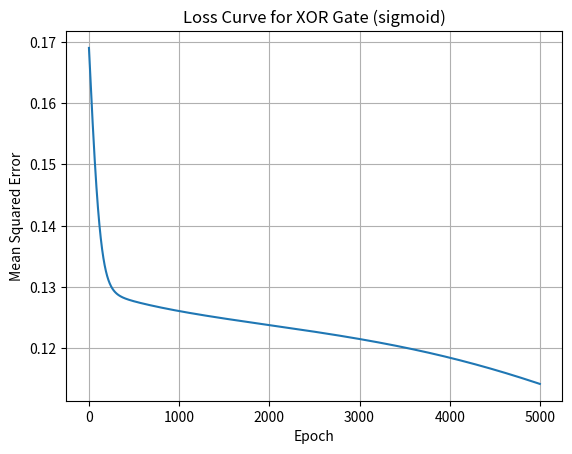
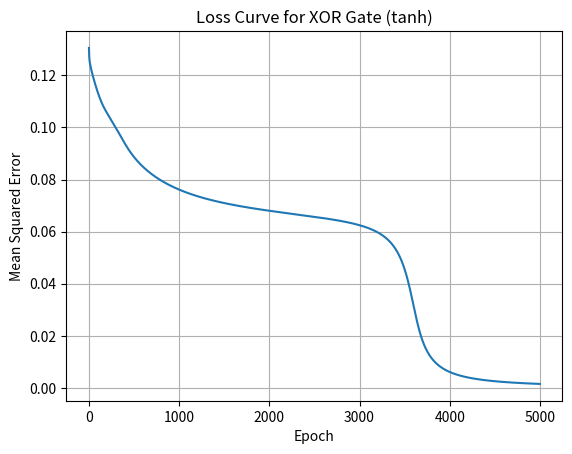
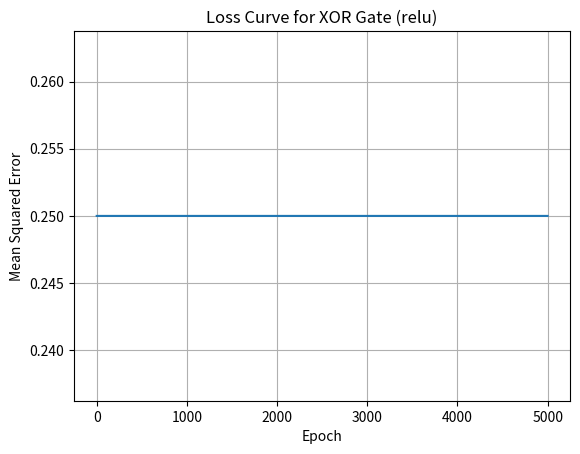

Write Python code to recreate these figures, in order.
import numpy as np
import matplotlib.pyplot as plt

# Activation functions and their derivatives
def sigmoid(z):
    return 1 / (1 + np.exp(-z))

def sigmoid_prime(z):
    s = sigmoid(z)
    return s * (1 - s)

def tanh(z):
    return np.tanh(z)

def tanh_prime(z):
    return 1 - np.tanh(z)**2

def relu(z):
    return np.maximum(0, z)

def relu_prime(z):
    return (z > 0).astype(float)

# Map activation names to functions
activations = {
    'sigmoid': (sigmoid, sigmoid_prime),
    'tanh':    (tanh, tanh_prime),
    'relu':    (relu, relu_prime)
}

def train_gate(gate_name, X, y, activation='sigmoid', epochs=10000, eta=0.1):
    """
    Train a 2-layer neural net on a logic gate dataset.
    
    Parameters:
    - gate_name: label for plotting
    - X: inputs, shape (N, 2)
    - y: targets, shape (N,)
    - activation: one of 'sigmoid', 'tanh', 'relu'
    - epochs: number of training epochs
    - eta: learning rate
    """
    # Get activation functions
    act, act_prime = activations[activation]
    
    # Prepare data with bias
    X_bias = np.vstack([X.T, np.ones((1, X.shape[0]))])  # (3, N)
    y = y.reshape(1, -1)  # (1, N)
    
    # Initialize weights
    W0 = np.random.randn(2, 3)
    W1 = np.random.randn(1, 3)
    
    losses = []
    N = X.shape[0]
    
    for epoch in range(epochs):
        # Forward pass
        z0 = W0 @ X_bias           # (2, N)
        h = act(z0)                # (2, N)
        h_aug = np.vstack([h, np.ones((1, N))])  # (3, N)
        z1 = W1 @ h_aug            # (1, N)
        y_pred = act(z1)           # (1, N)
        
        # Loss (MSE)
        loss = np.mean(0.5 * (y_pred - y)**2)
        losses.append(loss)
        
        # Backpropagation
        delta1 = (y_pred - y) * act_prime(z1)                # (1, N)
        grad_W1 = delta1 @ h_aug.T / N                       # (1, 3)
        
        W1_no_bias = W1[:, :2]                               # (1, 2)
        delta0 = (W1_no_bias.T @ delta1) * act_prime(z0)     # (2, N)
        grad_W0 = delta0 @ X_bias.T / N                      # (2, 3)
        
        # Gradient descent updates
        W1 -= eta * grad_W1
        W0 -= eta * grad_W0
    
    # Plot loss curve
    plt.figure()
    plt.plot(losses)
    plt.title(f"Loss Curve for {gate_name.upper()} Gate ({activation})")
    plt.xlabel("Epoch")
    plt.ylabel("Mean Squared Error")
    plt.grid(True)
    plt.show()
    
    # Final predictions
    z0 = W0 @ X_bias
    h = act(z0)
    h_aug = np.vstack([h, np.ones((1, N))])
    z1 = W1 @ h_aug
    y_final = act(z1)
    
    print(f"\nFinal outputs for {gate_name.upper()} gate using {activation}:")
    for inp, out in zip(X, y_final.ravel()):
        print(f"  Input {inp} -> {out:.4f}")

# Logic gate datasets
gates = {
    'and': (np.array([[0,0],[0,1],[1,0],[1,1]]), np.array([0, 0, 0, 1])),
    'or' : (np.array([[0,0],[0,1],[1,0],[1,1]]), np.array([0, 1, 1, 1])),
    'xor': (np.array([[0,0],[0,1],[1,0],[1,1]]), np.array([0, 1, 1, 0]))
}

# Example: train XOR gate with each activation
for act_name in ['sigmoid', 'tanh', 'relu']:
    X, y = gates['xor']
    train_gate('xor', X, y, activation=act_name, epochs=5000, eta=0.1)